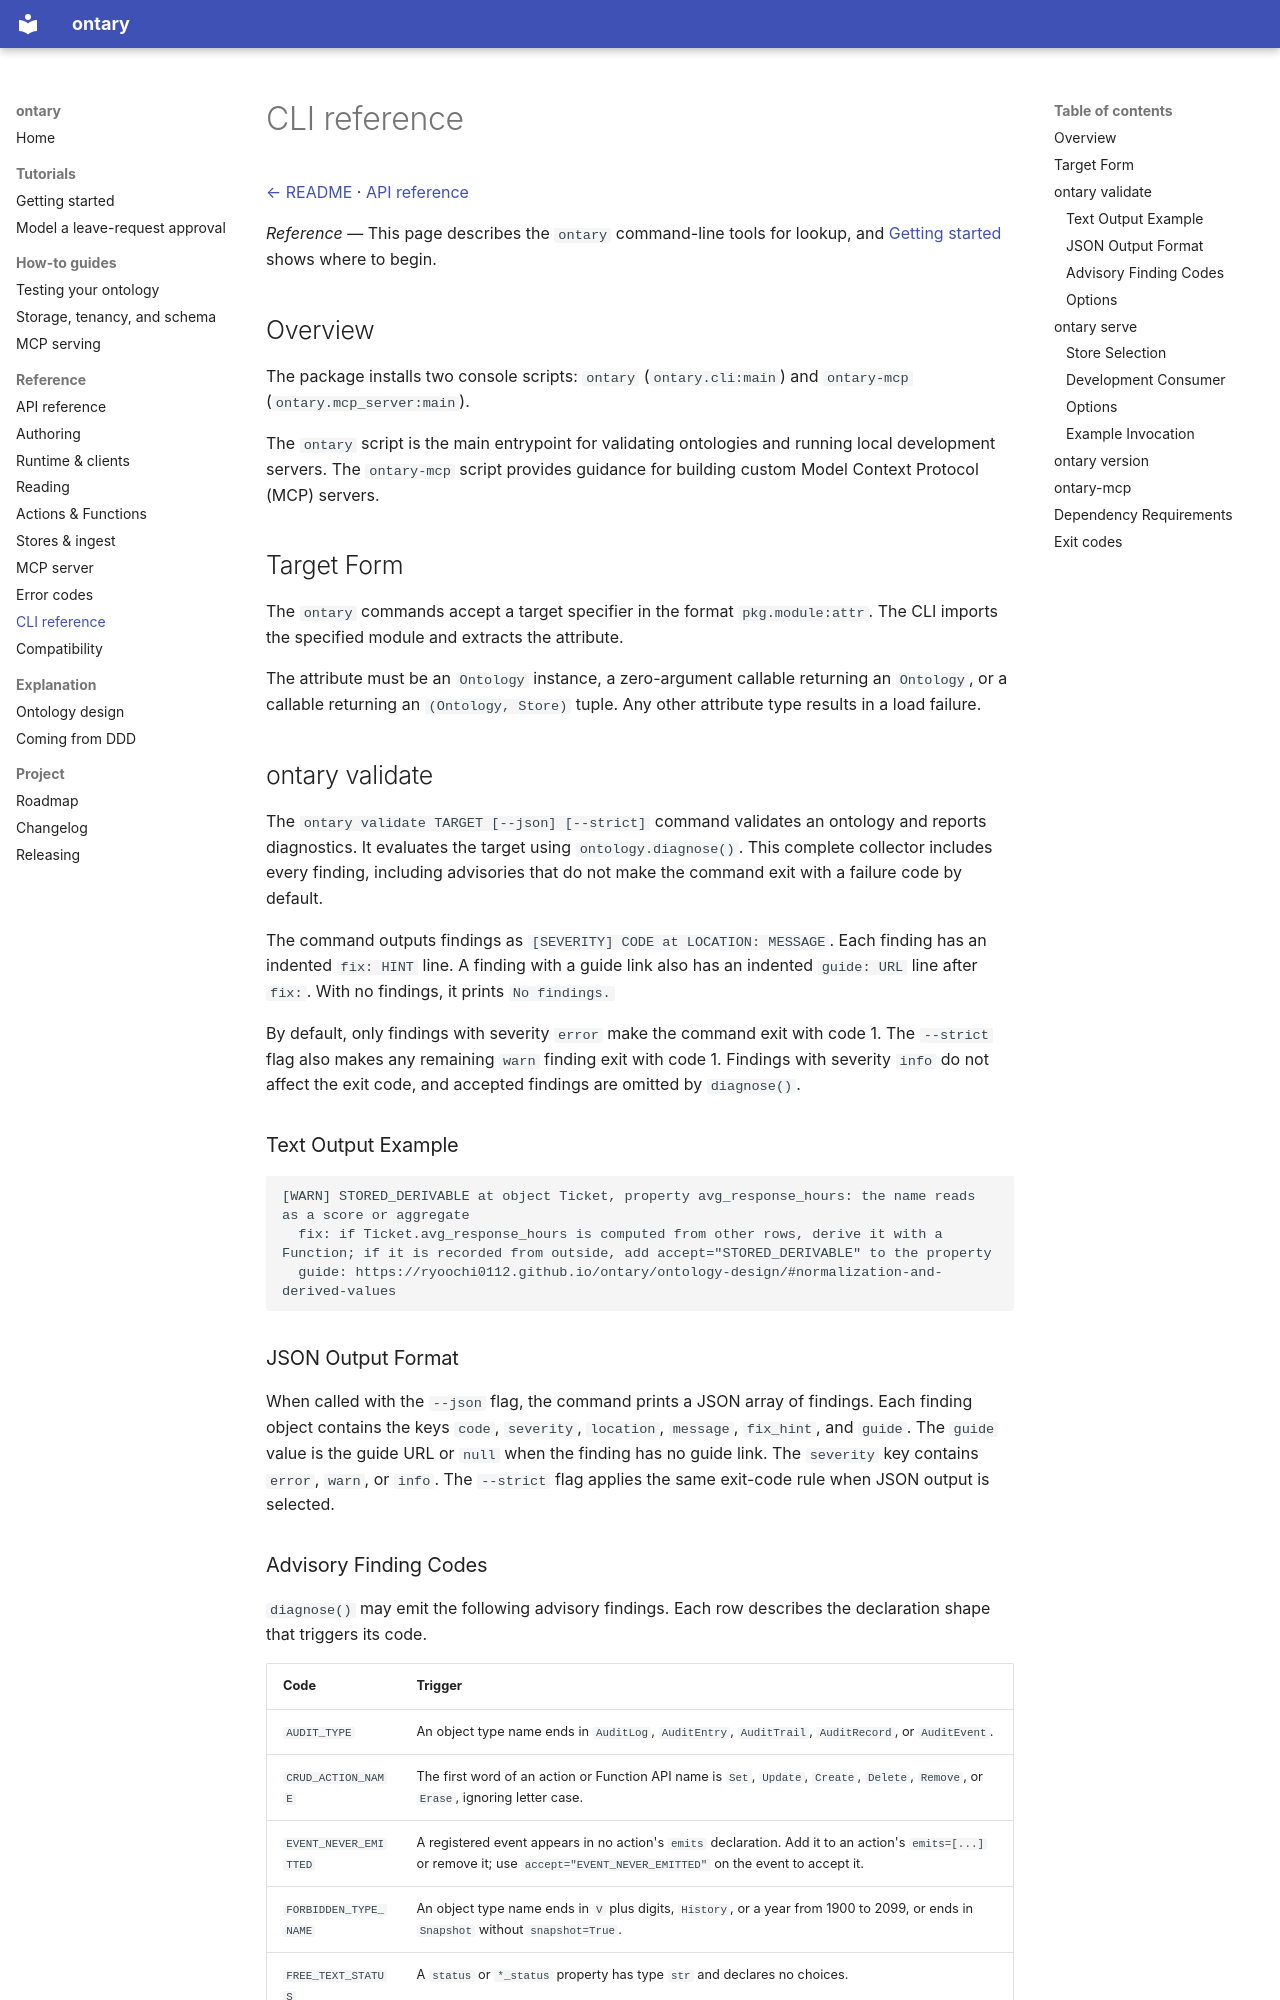

repository: ryoochi0112/ontary · page: cli/index.html · generator: mkdocs

# CLI reference

[← README](../README.md) · [API reference](api-reference.md)

*Reference* — This page describes the `ontary` command-line tools for lookup, and [Getting started](getting-started.md) shows where to begin.

## Overview

The package installs two console scripts: `ontary` (`ontary.cli:main`) and `ontary-mcp` (`ontary.mcp_server:main`).

The `ontary` script is the main entrypoint for validating ontologies and running local development servers. The `ontary-mcp` script provides guidance for building custom Model Context Protocol (MCP) servers.

## Target Form

The `ontary` commands accept a target specifier in the format `pkg.module:attr`. The CLI imports the specified module and extracts the attribute.

The attribute must be an `Ontology` instance, a zero-argument callable returning an `Ontology`, or a callable returning an `(Ontology, Store)` tuple. Any other attribute type results in a load failure.

## ontary validate

The `ontary validate TARGET [--json] [--strict]` command validates an ontology and reports diagnostics. It evaluates the target using `ontology.diagnose()`. This complete collector includes every finding, including advisories that do not make the command exit with a failure code by default.

The command outputs findings as `[SEVERITY] CODE at LOCATION: MESSAGE`. Each finding has an indented `fix: HINT` line. A finding with a guide link also has an indented `guide: URL` line after `fix:`. With no findings, it prints `No findings.`

By default, only findings with severity `error` make the command exit with code 1. The `--strict` flag also makes any remaining `warn` finding exit with code 1. Findings with severity `info` do not affect the exit code, and accepted findings are omitted by `diagnose()`.

### Text Output Example

```
[WARN] STORED_DERIVABLE at object Ticket, property avg_response_hours: the name reads as a score or aggregate
  fix: if Ticket.avg_response_hours is computed from other rows, derive it with a Function; if it is recorded from outside, add accept="STORED_DERIVABLE" to the property
  guide: https://ryoochi0112.github.io/ontary/ontology-design/#normalization-and-derived-values
```

### JSON Output Format

When called with the `--json` flag, the command prints a JSON array of findings. Each finding object contains the keys `code`, `severity`, `location`, `message`, `fix_hint`, and `guide`. The `guide` value is the guide URL or `null` when the finding has no guide link. The `severity` key contains `error`, `warn`, or `info`. The `--strict` flag applies the same exit-code rule when JSON output is selected.
